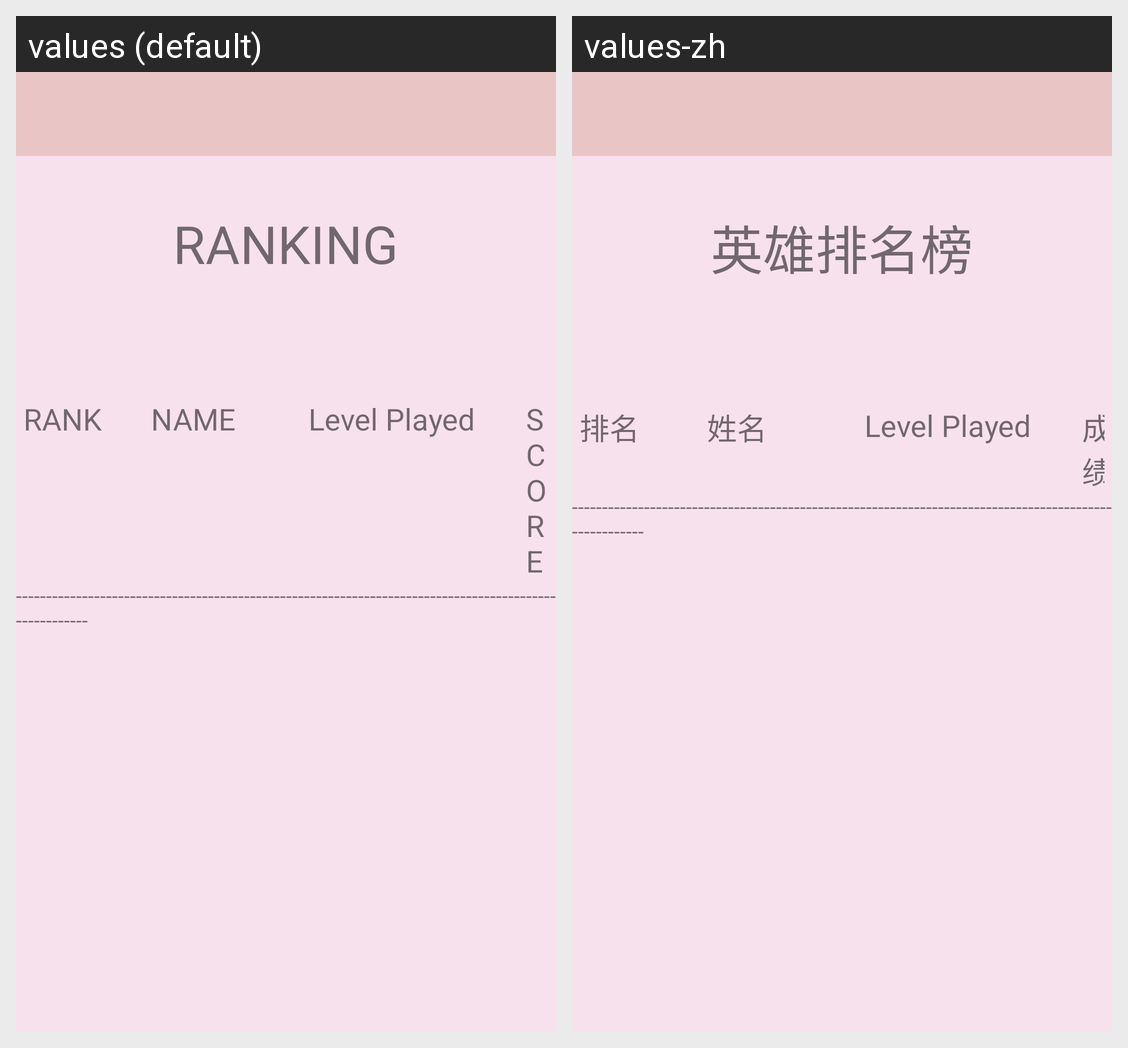

For this localized Android screen grid, give each drawn string resource with its value in every locale shown.
Android screen res/layout/tg_activity_ranking.xml rendered under 2 locales, left to right: values (default), values-zh. Device: Nexus 5 (rendered at 1080×1920; each locale shown at half size, 540×960, under a caption strip naming it); theme Theme.FinalProject_CST2335.
Strings drawn on this screen, with the default value and each locale's value (text and hints the layout hard-codes, and strings that could not be matched under every locale, appear in the picture but are not listed):

tg_ranking_rk
  values: RANKING
  values-zh: 英雄排名榜

tg_ranking_tleRK
  values: RANK
  values-zh: 排名

tg_ranking_tleNM
  values: NAME
  values-zh: 姓名

tg_ranking_tleSC
  values: SCORE
  values-zh: 成绩

tg_blank_line
  values: ------------------------------------------------------------------------------------------------------
  values-zh: ------------------------------------------------------------------------------------------------------
